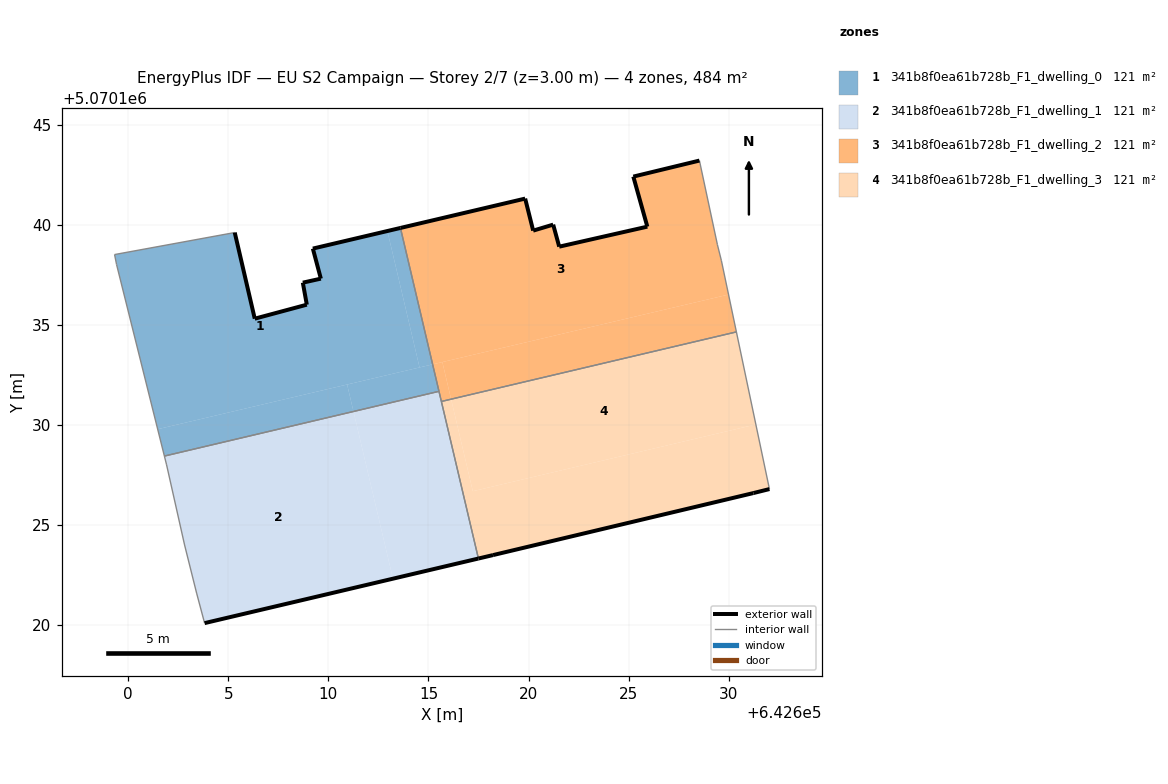
=== STOREY PLAN SPEC (per zone: floor XY polygon, exterior-wall plan segments, windows/doors) ===
zone 1: 341b8f0ea61b728b_F1_dwelling_0  (121.1 m²)
  floor: (642614.55, 5070132.87) (642612.95, 5070139.69) (642609.22, 5070138.81) (642609.62, 5070137.31) (642608.72, 5070137.11) (642608.92, 5070136.01) (642606.32, 5070135.31) (642605.32, 5070139.61) (642599.32, 5070138.51) (642599.42, 5070138.01) (642601.47, 5070129.79)
  floor: (642615.21, 5070133.02) (642613.60, 5070139.84) (642612.95, 5070139.69) (642614.55, 5070132.87)
  floor: (642611.25, 5070130.67) (642610.94, 5070132.02) (642601.47, 5070129.79) (642601.81, 5070128.44)
  floor: (642615.52, 5070131.68) (642615.21, 5070133.02) (642610.94, 5070132.02) (642611.25, 5070130.67)
  exterior wall: (642609.22, 5070138.81) – (642613.60, 5070139.84)  [4.5 m]
  exterior wall: (642605.32, 5070139.61) – (642606.32, 5070135.31)  [4.4 m]
  exterior wall: (642606.32, 5070135.31) – (642608.92, 5070136.01)  [2.7 m]
  exterior wall: (642608.92, 5070136.01) – (642608.72, 5070137.11)  [1.1 m]
  exterior wall: (642608.72, 5070137.11) – (642609.62, 5070137.31)  [0.9 m]
  exterior wall: (642609.62, 5070137.31) – (642609.22, 5070138.81)  [1.6 m]
  interior walls: 5
zone 2: 341b8f0ea61b728b_F1_dwelling_1  (121.1 m²)
  floor: (642613.22, 5070122.32) (642611.25, 5070130.67) (642601.81, 5070128.44) (642601.92, 5070128.00) (642602.81, 5070124.00) (642603.41, 5070121.60) (642603.81, 5070120.10)
  floor: (642617.49, 5070123.32) (642615.53, 5070131.68) (642611.25, 5070130.67) (642613.22, 5070122.32)
  exterior wall: (642617.49, 5070123.32) – (642603.81, 5070120.10)  [14.1 m]
  interior walls: 7
zone 3: 341b8f0ea61b728b_F1_dwelling_2  (121.1 m²)
  floor: (642629.99, 5070136.51) (642629.64, 5070138.20) (642629.44, 5070139.00) (642628.54, 5070143.21) (642625.23, 5070142.41) (642625.94, 5070139.91) (642621.53, 5070138.91) (642621.23, 5070140.01) (642620.23, 5070139.71) (642619.83, 5070141.31) (642613.60, 5070139.84) (642615.21, 5070133.02)
  floor: (642630.38, 5070134.65) (642629.99, 5070136.51) (642615.69, 5070133.14) (642616.13, 5070131.28)
  floor: (642616.13, 5070131.28) (642615.69, 5070133.14) (642615.21, 5070133.02) (642615.64, 5070131.17)
  exterior wall: (642621.53, 5070138.91) – (642625.94, 5070139.91)  [4.5 m]
  exterior wall: (642625.94, 5070139.91) – (642625.23, 5070142.41)  [2.6 m]
  exterior wall: (642625.23, 5070142.41) – (642628.54, 5070143.21)  [3.4 m]
  exterior wall: (642613.60, 5070139.84) – (642619.83, 5070141.31)  [6.4 m]
  exterior wall: (642619.83, 5070141.31) – (642620.23, 5070139.71)  [1.7 m]
  exterior wall: (642620.23, 5070139.71) – (642621.23, 5070140.01)  [1.0 m]
  exterior wall: (642621.23, 5070140.01) – (642621.53, 5070138.91)  [1.1 m]
  interior walls: 6
zone 4: 341b8f0ea61b728b_F1_dwelling_3  (121.1 m²)
  floor: (642631.23, 5070126.59) (642632.04, 5070126.79) (642631.36, 5070130.02) (642617.21, 5070126.69) (642616.13, 5070131.28) (642615.64, 5070131.17) (642617.49, 5070123.32) (642618.22, 5070123.50)
  floor: (642631.36, 5070130.02) (642630.38, 5070134.65) (642616.13, 5070131.28) (642617.21, 5070126.69)
  exterior wall: (642618.22, 5070123.50) – (642617.49, 5070123.32)  [0.7 m]
  exterior wall: (642632.04, 5070126.79) – (642631.23, 5070126.59)  [0.8 m]
  exterior wall: (642631.23, 5070126.59) – (642618.22, 5070123.50)  [13.4 m]
  interior walls: 3

=== DERIVED (storey summary) ===
Building: EU S2 Campaign
Storey: 2 of 7  (floor level z = 3.00 m)
Storey gross floor area: 484.3 m²
Zones on this storey: 4
  - 341b8f0ea61b728b_F1_dwelling_0: floor 121.1 m²; exterior wall 15.2 m (45.6 m²); WWR 0.0%
  - 341b8f0ea61b728b_F1_dwelling_1: floor 121.1 m²; exterior wall 14.1 m (42.2 m²); WWR 0.0%
  - 341b8f0ea61b728b_F1_dwelling_2: floor 121.1 m²; exterior wall 20.7 m (62.2 m²); WWR 0.0%
  - 341b8f0ea61b728b_F1_dwelling_3: floor 121.1 m²; exterior wall 14.9 m (44.8 m²); WWR 0.0%
Zone adjacency (shared interzone walls):
  - 341b8f0ea61b728b_F1_dwelling_0 ↔ 341b8f0ea61b728b_F1_dwelling_1
  - 341b8f0ea61b728b_F1_dwelling_0 ↔ 341b8f0ea61b728b_F1_dwelling_2
  - 341b8f0ea61b728b_F1_dwelling_1 ↔ 341b8f0ea61b728b_F1_dwelling_2
  - 341b8f0ea61b728b_F1_dwelling_1 ↔ 341b8f0ea61b728b_F1_dwelling_3
  - 341b8f0ea61b728b_F1_dwelling_2 ↔ 341b8f0ea61b728b_F1_dwelling_3